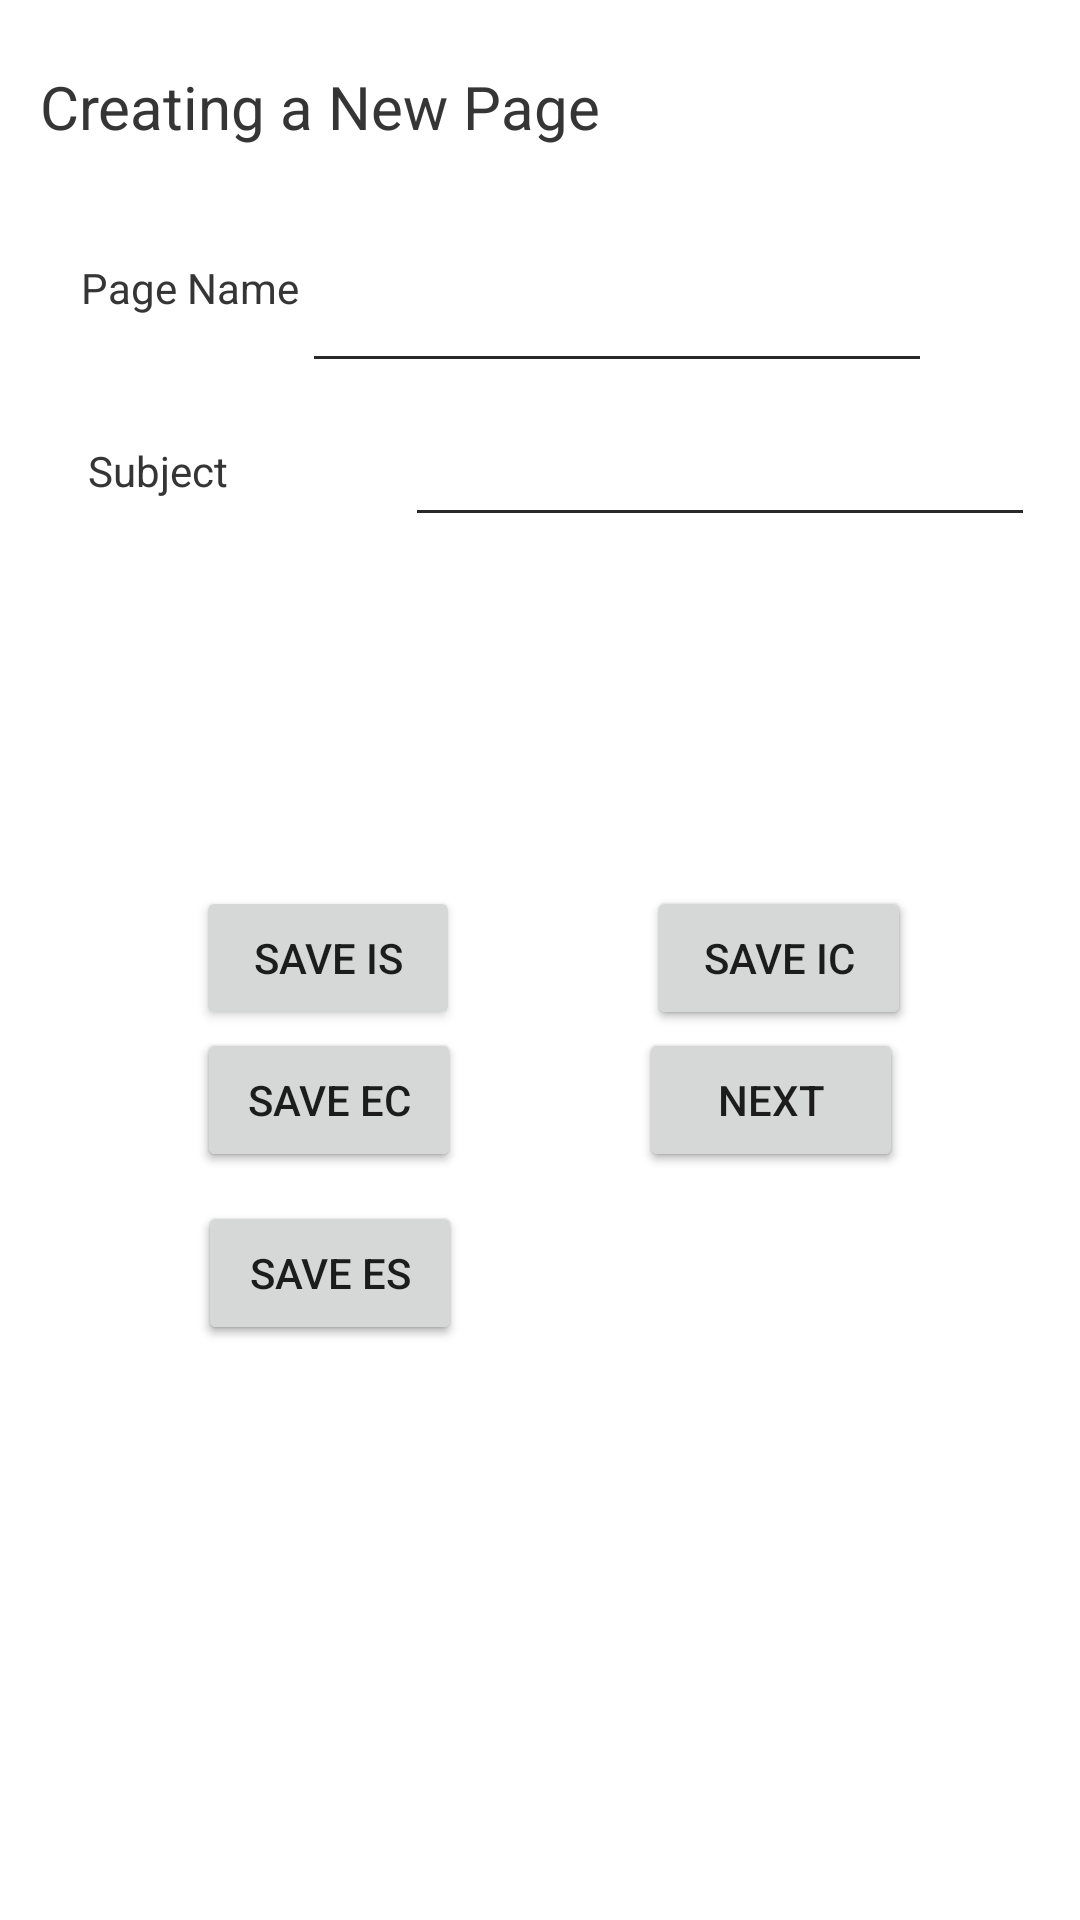

Reconstruct the res/layout file that produces this screen, plus the resources it refers to.
<!-- AndroidManifest.xml: application theme Theme.Practicetest -->
<!-- res/layout/activity_main.xml -->
<?xml version="1.0" encoding="utf-8"?>
<androidx.constraintlayout.widget.ConstraintLayout xmlns:android="http://schemas.android.com/apk/res/android"
    xmlns:app="http://schemas.android.com/apk/res-auto"
    xmlns:tools="http://schemas.android.com/tools"
    android:layout_width="match_parent"
    android:layout_height="match_parent"
    tools:context=".MainActivity">

    <Button
        android:id="@+id/btnSaveIS"
        android:layout_width="wrap_content"
        android:layout_height="wrap_content"
        android:onClick="saveIS"
        android:text="SAVE IS"
        app:layout_constraintBottom_toBottomOf="parent"
        app:layout_constraintEnd_toEndOf="parent"
        app:layout_constraintHorizontal_bias="0.24"
        app:layout_constraintStart_toStartOf="parent"
        app:layout_constraintTop_toTopOf="parent"
        app:layout_constraintVertical_bias="0.499" />


    <Button
        android:id="@+id/btnSaveES"
        android:layout_width="wrap_content"
        android:layout_height="wrap_content"
        android:onClick="saveES"
        android:text="SAVE ES"
        app:layout_constraintBottom_toBottomOf="parent"
        app:layout_constraintEnd_toEndOf="parent"
        app:layout_constraintHorizontal_bias="0.243"
        app:layout_constraintStart_toStartOf="parent"
        app:layout_constraintTop_toTopOf="parent"
        app:layout_constraintVertical_bias="0.676" />

    <Button
        android:id="@+id/SaveEC"
        android:layout_width="wrap_content"
        android:layout_height="wrap_content"
        android:onClick="saveEC"
        android:text="SAVE EC"
        app:layout_constraintBottom_toBottomOf="parent"
        app:layout_constraintEnd_toEndOf="parent"
        app:layout_constraintHorizontal_bias="0.241"
        app:layout_constraintStart_toStartOf="parent"
        app:layout_constraintTop_toTopOf="parent"
        app:layout_constraintVertical_bias="0.579" />

    <Button
        android:id="@+id/SaveIC"
        android:layout_width="wrap_content"
        android:layout_height="wrap_content"
        android:onClick="saveIC"
        android:text="SAVE IC"
        app:layout_constraintBottom_toBottomOf="parent"
        app:layout_constraintEnd_toEndOf="parent"
        app:layout_constraintHorizontal_bias="0.793"
        app:layout_constraintStart_toStartOf="parent"
        app:layout_constraintTop_toTopOf="parent"
        app:layout_constraintVertical_bias="0.499" />

    <Button
        android:id="@+id/btnNext"
        android:layout_width="wrap_content"
        android:layout_height="wrap_content"
        android:onClick="goNext"
        android:text="NEXT"
        app:layout_constraintBottom_toBottomOf="parent"
        app:layout_constraintEnd_toEndOf="parent"
        app:layout_constraintHorizontal_bias="0.783"
        app:layout_constraintStart_toStartOf="parent"
        app:layout_constraintTop_toTopOf="parent"
        app:layout_constraintVertical_bias="0.579" />

    <TextView
        android:id="@+id/textView3"
        android:layout_width="wrap_content"
        android:layout_height="wrap_content"
        android:text="Creating a New Page"
        android:textSize="20sp"
        app:layout_constraintBottom_toBottomOf="parent"
        app:layout_constraintEnd_toEndOf="parent"
        app:layout_constraintHorizontal_bias="0.078"
        app:layout_constraintStart_toStartOf="parent"
        app:layout_constraintTop_toTopOf="parent"
        app:layout_constraintVertical_bias="0.036" />

    <EditText
        android:id="@+id/tPageName"
        android:layout_width="wrap_content"
        android:layout_height="wrap_content"
        android:ems="10"
        android:inputType="textPersonName"
        app:layout_constraintBottom_toBottomOf="parent"
        app:layout_constraintEnd_toEndOf="parent"
        app:layout_constraintHorizontal_bias="0.671"
        app:layout_constraintStart_toStartOf="parent"
        app:layout_constraintTop_toTopOf="parent"
        app:layout_constraintVertical_bias="0.144" />

    <EditText
        android:id="@+id/tSubject"
        android:layout_width="wrap_content"
        android:layout_height="wrap_content"
        android:layout_marginStart="135dp"
        android:layout_marginEnd="67dp"
        android:ems="10"
        android:inputType="textPersonName"
        app:layout_constraintBottom_toBottomOf="parent"
        app:layout_constraintEnd_toEndOf="parent"
        app:layout_constraintHorizontal_bias="0.0"
        app:layout_constraintStart_toStartOf="parent"
        app:layout_constraintTop_toTopOf="parent"
        app:layout_constraintVertical_bias="0.23" />

    <TextView
        android:id="@+id/textView"
        android:layout_width="wrap_content"
        android:layout_height="wrap_content"
        android:text="Page Name"
        app:layout_constraintBottom_toBottomOf="parent"
        app:layout_constraintEnd_toEndOf="parent"
        app:layout_constraintHorizontal_bias="0.094"
        app:layout_constraintStart_toStartOf="parent"
        app:layout_constraintTop_toTopOf="parent"
        app:layout_constraintVertical_bias="0.139" />

    <TextView
        android:id="@+id/textView2"
        android:layout_width="wrap_content"
        android:layout_height="wrap_content"
        android:text="Subject"
        app:layout_constraintBottom_toBottomOf="parent"
        app:layout_constraintEnd_toEndOf="parent"
        app:layout_constraintHorizontal_bias="0.094"
        app:layout_constraintStart_toStartOf="parent"
        app:layout_constraintTop_toTopOf="parent"
        app:layout_constraintVertical_bias="0.237" />


    <Button
        android:id="@+id/btnSaveES"
        android:layout_width="wrap_content"
        android:layout_height="wrap_content"
        android:onClick="saveES"
        android:text="SAVE ES"
        app:layout_constraintBottom_toBottomOf="parent"
        app:layout_constraintEnd_toEndOf="parent"
        app:layout_constraintHorizontal_bias="0.243"
        app:layout_constraintStart_toStartOf="parent"
        app:layout_constraintTop_toTopOf="parent"
        app:layout_constraintVertical_bias="0.676" />

    <Button
        android:id="@+id/SaveEC"
        android:layout_width="wrap_content"
        android:layout_height="wrap_content"
        android:onClick="saveEC"
        android:text="SAVE EC"
        app:layout_constraintBottom_toBottomOf="parent"
        app:layout_constraintEnd_toEndOf="parent"
        app:layout_constraintHorizontal_bias="0.241"
        app:layout_constraintStart_toStartOf="parent"
        app:layout_constraintTop_toTopOf="parent"
        app:layout_constraintVertical_bias="0.579" />

    <Button
        android:id="@+id/SaveIC"
        android:layout_width="wrap_content"
        android:layout_height="wrap_content"
        android:onClick="saveIC"
        android:text="SAVE IC"
        app:layout_constraintBottom_toBottomOf="parent"
        app:layout_constraintEnd_toEndOf="parent"
        app:layout_constraintHorizontal_bias="0.793"
        app:layout_constraintStart_toStartOf="parent"
        app:layout_constraintTop_toTopOf="parent"
        app:layout_constraintVertical_bias="0.499" />

    <Button
        android:id="@+id/btnNext"
        android:layout_width="wrap_content"
        android:layout_height="wrap_content"
        android:onClick="goNext"
        android:text="NEXT"
        app:layout_constraintBottom_toBottomOf="parent"
        app:layout_constraintEnd_toEndOf="parent"
        app:layout_constraintHorizontal_bias="0.783"
        app:layout_constraintStart_toStartOf="parent"
        app:layout_constraintTop_toTopOf="parent"
        app:layout_constraintVertical_bias="0.579" />

    <TextView
        android:id="@+id/textView3"
        android:layout_width="wrap_content"
        android:layout_height="wrap_content"
        android:text="Creating a New Page"
        android:textSize="20sp"
        app:layout_constraintBottom_toBottomOf="parent"
        app:layout_constraintEnd_toEndOf="parent"
        app:layout_constraintHorizontal_bias="0.078"
        app:layout_constraintStart_toStartOf="parent"
        app:layout_constraintTop_toTopOf="parent"
        app:layout_constraintVertical_bias="0.036" />

    <EditText
        android:id="@+id/tPageName"
        android:layout_width="wrap_content"
        android:layout_height="wrap_content"
        android:ems="10"
        android:inputType="textPersonName"
        app:layout_constraintBottom_toBottomOf="parent"
        app:layout_constraintEnd_toEndOf="parent"
        app:layout_constraintHorizontal_bias="0.671"
        app:layout_constraintStart_toStartOf="parent"
        app:layout_constraintTop_toTopOf="parent"
        app:layout_constraintVertical_bias="0.144" />

    <EditText
        android:id="@+id/tSubject"
        android:layout_width="wrap_content"
        android:layout_height="wrap_content"
        android:layout_marginStart="135dp"
        android:layout_marginEnd="67dp"
        android:ems="10"
        android:inputType="textPersonName"
        app:layout_constraintBottom_toBottomOf="parent"
        app:layout_constraintEnd_toEndOf="parent"
        app:layout_constraintHorizontal_bias="0.0"
        app:layout_constraintStart_toStartOf="parent"
        app:layout_constraintTop_toTopOf="parent"
        app:layout_constraintVertical_bias="0.23" />

    <TextView
        android:id="@+id/textView"
        android:layout_width="wrap_content"
        android:layout_height="wrap_content"
        android:text="Page Name"
        app:layout_constraintBottom_toBottomOf="parent"
        app:layout_constraintEnd_toEndOf="parent"
        app:layout_constraintHorizontal_bias="0.094"
        app:layout_constraintStart_toStartOf="parent"
        app:layout_constraintTop_toTopOf="parent"
        app:layout_constraintVertical_bias="0.139" />

    <TextView
        android:id="@+id/textView2"
        android:layout_width="wrap_content"
        android:layout_height="wrap_content"
        android:text="Subject"
        app:layout_constraintBottom_toBottomOf="parent"
        app:layout_constraintEnd_toEndOf="parent"
        app:layout_constraintHorizontal_bias="0.094"
        app:layout_constraintStart_toStartOf="parent"
        app:layout_constraintTop_toTopOf="parent"
        app:layout_constraintVertical_bias="0.237" />

</androidx.constraintlayout.widget.ConstraintLayout>
<!-- resources referenced by this layout -->
<resources>
  <style name="Theme.Practicetest" parent="Theme.MaterialComponents.DayNight.DarkActionBar">
          
          <item name="colorPrimary">@color/purple_500</item>
          <item name="colorPrimaryVariant">@color/purple_700</item>
          <item name="colorOnPrimary">@color/white</item>
          
          <item name="colorSecondary">@color/teal_200</item>
          <item name="colorSecondaryVariant">@color/teal_700</item>
          <item name="colorOnSecondary">@color/black</item>
          
          <item name="android:statusBarColor" tools:targetApi="l">?attr/colorPrimaryVariant</item>
          
      </style>
  <!-- not gathered from this repository: default colours our renderer supplied (Android Studio template values) -->
  <color name="purple_500">#FF6200EE</color>
  <color name="purple_700">#FF3700B3</color>
  <color name="teal_200">#FF03DAC5</color>
  <color name="teal_700">#FF018786</color>
  <color name="black">#FF000000</color>
  <color name="white">#FFFFFFFF</color>
</resources>
